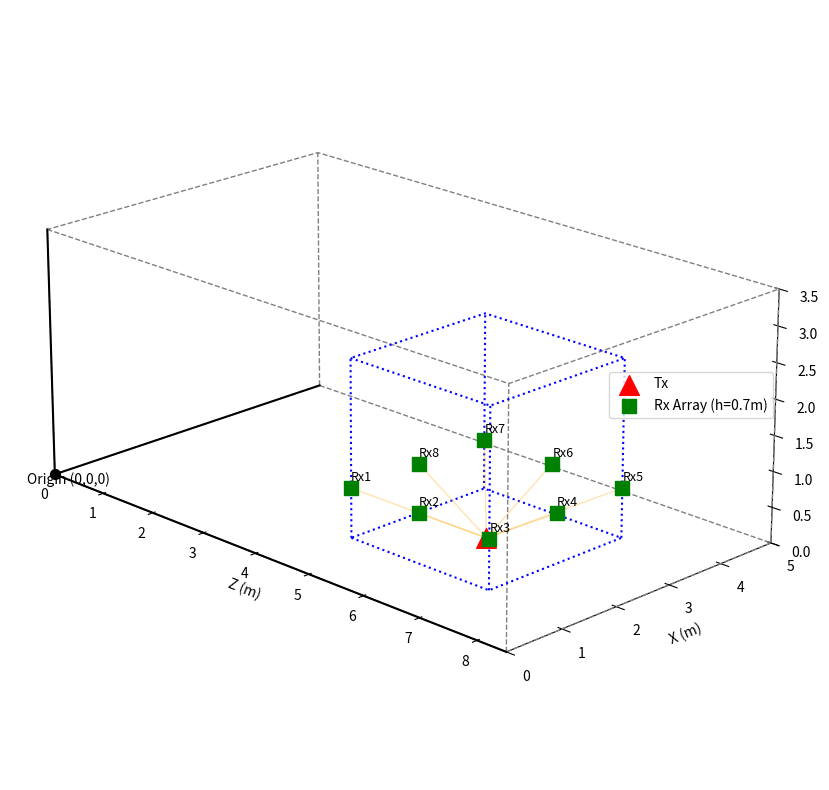

This chart was generated by the following Python code:
import matplotlib.pyplot as plt
import numpy as np
from mpl_toolkits.mplot3d.art3d import Poly3DCollection

def draw_topology():
    fig = plt.figure(figsize=(10, 8))
    ax = fig.add_subplot(111, projection='3d')

    # 1. 定义尺寸参数
    # User Request:
    # - Swap Z and X axes. 
    #   - Previous: X=Width, Z=Depth.
    #   - New: Z=Width (Right), X=Depth (Deep). 
    # - Z axis length = 8.5m. X axis length = 5.0m (kept from previous context).
    # - Origin (0,0,0) at bottom-left corner.
    
    room_dim = {'x': 5.0, 'z': 8.5, 'y': 3.5}
    roi_dim = {'x': 2.5, 'z': 2.5, 'y': 2.5}
    rx_height = 0.7

    # Mapping to Matplotlib (MPL)
    # MPL x-axis -> User Z (Width/Right)
    # MPL y-axis -> User X (Depth)
    # MPL z-axis -> User Y (Height/Up)
    
    # Room Ranges (Origin at 0,0,0)
    # User Z: [0, 8.5] -> MPL x
    # User X: [0, 5.0] -> MPL y
    # User Y: [0, 3.5] -> MPL z
    
    # ROI Position
    # Requirement: "Blue cube boundary is 4.5m distance from X axis"
    # The X-axis (User X) is located at Z=0. The distance from it is the Z-coordinate.
    # "Boundary" implies the starting edge (min Z).
    roi_z_start = 4.5
    roi_z_range = [roi_z_start, roi_z_start + roi_dim['z']]
    roi_center_z = roi_z_start + roi_dim['z'] / 2.0
    
    # Centered along X relative to room
    roi_center_x = room_dim['x'] / 2.0
    roi_x_range = [roi_center_x - roi_dim['x']/2, roi_center_x + roi_dim['x']/2]
    
    roi_y_range = [0, roi_dim['y']]

    # Helper to draw box in MPL coords (x=UserZ, y=UserX, z=UserY)
    def draw_box(ax, x_range, y_range, z_range, style, label=None):
        # x_range: [min, max] for MPL x (User Z)
        # y_range: [min, max] for MPL y (User X)
        # z_range: [min, max] for MPL z (User Y)
        
        xx = [x_range[0], x_range[1]]
        yy = [y_range[0], y_range[1]]
        zz = [z_range[0], z_range[1]]
        
        # Bottom (z0)
        ax.plot([xx[0], xx[1], xx[1], xx[0], xx[0]], [yy[0], yy[0], yy[1], yy[1], yy[0]], [zz[0]]*5, **style)
        # Top (z1)
        ax.plot([xx[0], xx[1], xx[1], xx[0], xx[0]], [yy[0], yy[0], yy[1], yy[1], yy[0]], [zz[1]]*5, **style)
        # Verticals
        ax.plot([xx[0], xx[0]], [yy[0], yy[0]], zz, **style)
        ax.plot([xx[1], xx[1]], [yy[0], yy[0]], zz, **style)
        ax.plot([xx[1], xx[1]], [yy[1], yy[1]], zz, **style)
        ax.plot([xx[0], xx[0]], [yy[1], yy[1]], zz, **style)

    # Draw Room
    # MPL X (User Z): [0, 8.5]
    # MPL Y (User X): [0, 5.0]
    draw_box(ax, [0, room_dim['z']], [0, room_dim['x']], [0, room_dim['y']], 
             {'color': 'gray', 'linestyle': '--', 'linewidth': 1}, 'Room')

    # Draw ROI
    draw_box(ax, roi_z_range, roi_x_range, roi_y_range, 
             {'color': 'blue', 'linestyle': ':', 'linewidth': 1.5})

    # Tx Position (Center of ROI on floor?) -> Let's keep it at the center of the NEW ROI
    tx_pos_user = (roi_center_z, roi_center_x, 0) # (Z, X, Y)
    # MPL: (Z, X, Y)
    ax.scatter(tx_pos_user[0], tx_pos_user[1], tx_pos_user[2], c='red', marker='^', s=200, label='Tx', depthshade=False)

    # Rx Positions (Corners of ROI + Midpoints, at h=0.7)
    # ROI Corners in User Z-X plane
    z_min, z_max = roi_z_range
    x_min, x_max = roi_x_range
    
    rx_coords_user = [
        (z_min, x_min), (roi_center_z, x_min), (z_max, x_min),
        (z_max, roi_center_x),
        (z_max, x_max), (roi_center_z, x_max), (z_min, x_max),
        (z_min, roi_center_x)
    ]
    
    for i, (uz, ux) in enumerate(rx_coords_user):
        # MPL coords: x=uz, y=ux, z=rx_height
        ax.scatter(uz, ux, rx_height, c='green', marker='s', s=100, depthshade=False)
        ax.text(uz, ux, rx_height+0.1, f'Rx{i+1}', fontsize=9)
        # Link Tx to Rx
        ax.plot([tx_pos_user[0], uz], [tx_pos_user[1], ux], [0, rx_height], color='orange', linestyle='-', alpha=0.3, linewidth=1)

    # Legend proxy
    ax.scatter([], [], [], c='green', marker='s', s=100, label='Rx Array (h=0.7m)')

    # Labels (Swapped User X/Z)
    ax.set_xlabel('Z (m)') # MPL X
    ax.set_ylabel('X (m)') # MPL Y
    ax.set_zlabel('Y (m)') # MPL Z
    
    # 3. Axis Limits & Aspect Ratio
    ax.set_xlim([0, room_dim['z']])
    ax.set_ylim([0, room_dim['x']])
    ax.set_zlim([0, room_dim['y']])
    
    # Fix the "looks like a cuboid" issue (set 1:1:1 aspect ratio)
    ax.set_box_aspect((room_dim['z'], room_dim['x'], room_dim['y']))

    # Clean styling
    ax.grid(False)
    ax.xaxis.pane.fill = False
    ax.yaxis.pane.fill = False
    ax.zaxis.pane.fill = False
    ax.xaxis.pane.set_edgecolor('w')
    ax.yaxis.pane.set_edgecolor('w')
    ax.zaxis.pane.set_edgecolor('w')
    
    # Explicitly mark Origin and Draw Axes to avoid confusion
    # Origin
    ax.scatter(0, 0, 0, color='k', s=50)
    ax.text(0, -0.5, 0, 'Origin (0,0,0)', color='k', fontsize=10)
    
    # Draw Axes Lines manually to verify alignment
    # Z axis (MPL X)
    ax.plot([0,room_dim['z']], [0,0], [0,0], 'k-', lw=1.5)
    # X axis (MPL Y)
    ax.plot([0,0], [0,room_dim['x']], [0,0], 'k-', lw=1.5)
    # Y axis (MPL Z)
    ax.plot([0,0], [0,0], [0,room_dim['y']], 'k-', lw=1.5)


    # View Init:
    # azim=-45 makes origin (0,0) roughly at bottom-left corner with X axis going right, Y axis going deep
    ax.view_init(elev=20, azim=-45)
    plt.legend(loc='right')
    # plt.title("Experimental Topology: Origin at Corner")
    plt.tight_layout()
    plt.show()

draw_topology()
